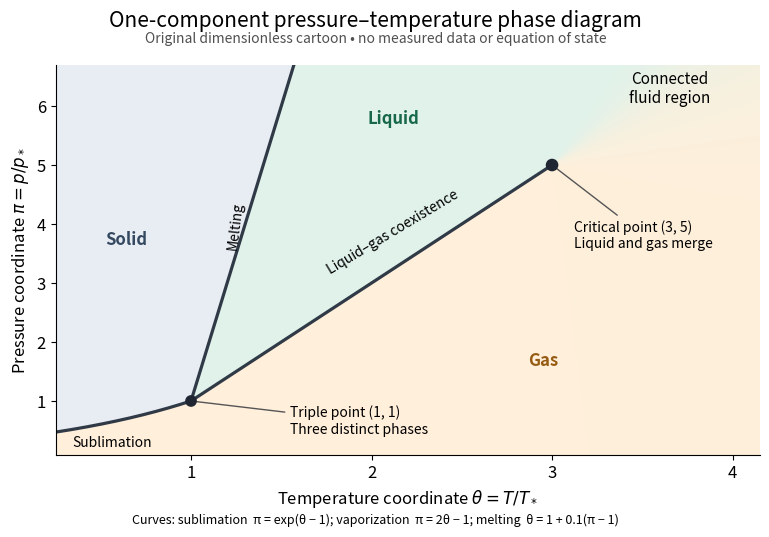

The script that saved this image: (Note: this script raises an exception after producing the figure.)
"""Draw a generic dimensionless PT coexistence cartoon, not material data.

Tested with Python 3.14.4, NumPy 2.3.5 and Matplotlib 3.10.7.
Run from _media; writes this script's basename.png to the working directory.
The stipulated curves describe topology only, not an equation of state.
"""

from pathlib import Path

import matplotlib.pyplot as plt
import numpy as np


def main():
    plt.rcParams.update({"font.size": 12, "axes.spines.top": False,
                         "axes.spines.right": False})
    fig, ax = plt.subplots(figsize=(8, 5.5), dpi=120, facecolor="white")
    fig.subplots_adjust(left=0.10, right=0.98, bottom=0.16, top=0.87)
    theta = np.linspace(0.25, 4.15, 850)
    pressure = np.linspace(0.08, 6.7, 750)
    t, p = np.meshgrid(theta, pressure)
    liquid = np.array([0.88, 0.95, 0.92])
    gas = np.array([1.0, 0.94, 0.86])
    # Smooth background beyond the endpoint; no extra fluid boundary.
    width = np.maximum(0.02, 1.5 * (t - 3.0))
    weight = 0.5 * (1.0 + np.tanh((p - (2.0 * t - 1.0)) / width))
    weight[t <= 3.0] = (p[t <= 3.0] > (2.0 * t[t <= 3.0] - 1.0))
    weight[t < 1.0] = 0.0  # No stable liquid below the stipulated triple temperature.
    rgb = gas + weight[..., None] * (liquid - gas)
    solid = ((p >= 1.0) & (t < 1.0 + 0.1 * (p - 1.0))) | (
        (p < 1.0) & (t <= 1.0) & (p > np.exp(t - 1.0)))
    rgb[solid] = [0.91, 0.93, 0.96]
    ax.imshow(rgb, origin="lower", extent=(0.25, 4.15, 0.08, 6.7),
              aspect="auto", interpolation="nearest", zorder=0)
    sub_t = np.linspace(0.25, 1.0, 200)
    vap_t = np.linspace(1.0, 3.0, 300)
    melt_p = np.linspace(1.0, 6.7, 250)
    ax.plot(sub_t, np.exp(sub_t - 1.0), color="#303a47", lw=2.3)
    ax.plot(vap_t, 2.0 * vap_t - 1.0, color="#303a47", lw=2.3)
    ax.plot(1.0 + 0.1 * (melt_p - 1.0), melt_p, color="#303a47", lw=2.3)
    ax.scatter([1.0, 3.0], [1.0, 5.0], s=[55, 65], color="#202631", zorder=5)
    ax.text(0.64, 3.65, "Solid", ha="center", weight="bold", color="#34485f")
    ax.text(2.12, 5.7, "Liquid", ha="center", weight="bold", color="#176749")
    ax.text(2.95, 1.6, "Gas", ha="center", weight="bold", color="#965b13")
    ax.text(3.65, 6.05, "Connected\nfluid region", ha="center", fontsize=11)
    arrow = {"arrowstyle": "-", "color": "#555555", "lw": 1}
    ax.annotate("Triple point (1, 1)\nThree distinct phases", (1, 1), (1.55, 0.45),
                fontsize=10, arrowprops=arrow)
    ax.annotate("Critical point (3, 5)\nLiquid and gas merge", (3, 5), (3.12, 3.6),
                fontsize=10, arrowprops=arrow)
    ax.text(0.34, 0.22, "Sublimation", fontsize=10)
    ax.text(1.19, 3.6, "Melting", rotation=83, fontsize=10)
    ax.text(1.74, 3.16, "Liquid–gas coexistence", rotation=31, fontsize=10)
    ax.set(xlim=(0.25, 4.15), ylim=(0.08, 6.7),
           xlabel=r"Temperature coordinate $\theta=T/T_*$",
           ylabel=r"Pressure coordinate $\pi=p/p_*$")
    ax.set_xticks([1, 2, 3, 4])
    ax.set_yticks([1, 2, 3, 4, 5, 6])
    fig.suptitle("One-component pressure–temperature phase diagram", fontsize=15, y=0.97)
    fig.text(0.5, 0.91, "Original dimensionless cartoon • no measured data or equation of state",
             ha="center", fontsize=10, color="#505050")
    fig.text(0.5, 0.035, "Curves: sublimation  π = exp(θ − 1); vaporization  π = 2θ − 1; melting  θ = 1 + 0.1(π − 1)",
             ha="center", fontsize=9)
    fig.savefig(Path.cwd() / f"{Path(__file__).stem}.png", facecolor="white")
    plt.close(fig)


if __name__ == "__main__":
    main()
